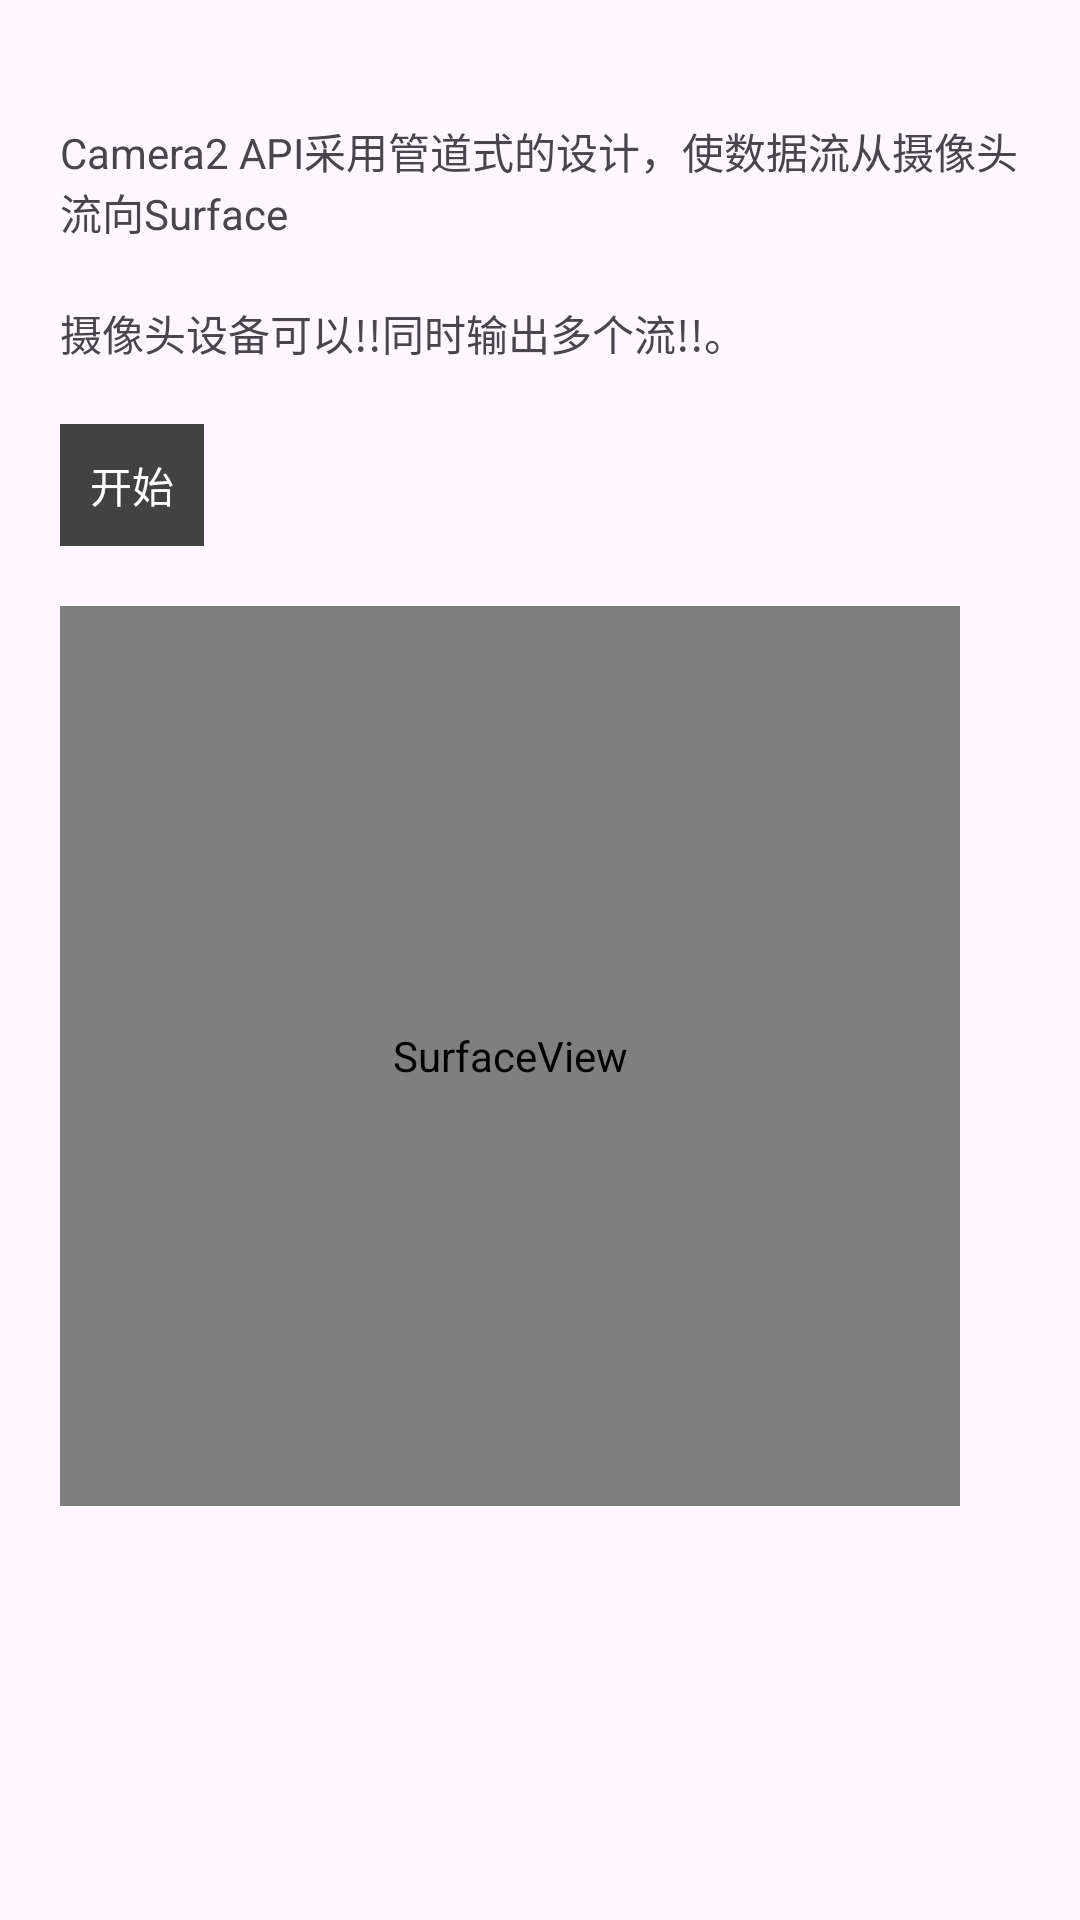

Produce the Android XML layout that renders to this screen, including the resource entries it uses.
<!-- AndroidManifest.xml: application theme Theme.AvDevDemo -->
<!-- res/layout/activity_junior_lesson_5.xml -->
<?xml version="1.0" encoding="utf-8"?>
<LinearLayout xmlns:android="http://schemas.android.com/apk/res/android"
    android:layout_width="match_parent"
    android:layout_height="match_parent"
    android:orientation="vertical"
    android:padding="20dp">

    <TextView
        android:layout_width="wrap_content"
        android:layout_height="wrap_content"
        android:layout_marginTop="20dp"
        android:text="Camera2 API采用管道式的设计，使数据流从摄像头流向Surface" />


    <TextView
        android:layout_width="wrap_content"
        android:layout_height="wrap_content"
        android:layout_marginTop="20dp"
        android:text="摄像头设备可以!!同时输出多个流!!。" />

    <TextView
        android:id="@+id/btn_start"
        android:layout_width="wrap_content"
        android:layout_height="wrap_content"
        android:layout_marginTop="20dp"
        android:background="@color/cardview_dark_background"
        android:padding="10dp"
        android:text="开始"
        android:textColor="@color/white" />

    <SurfaceView
        android:id="@+id/sur"
        android:layout_width="300dp"
        android:layout_height="300dp"
        android:layout_marginTop="20dp" />


</LinearLayout>
<!-- resources referenced by this layout -->
<resources>
  <style name="Theme.AvDevDemo" parent="Base.Theme.AvDevDemo" />
  <style name="Base.Theme.AvDevDemo" parent="Theme.Material3.DayNight.NoActionBar">
          
          
      </style>
  <!-- not gathered from this repository: default colours our renderer supplied (Android Studio template values) -->
  <color name="white">#FFFFFFFF</color>
</resources>
